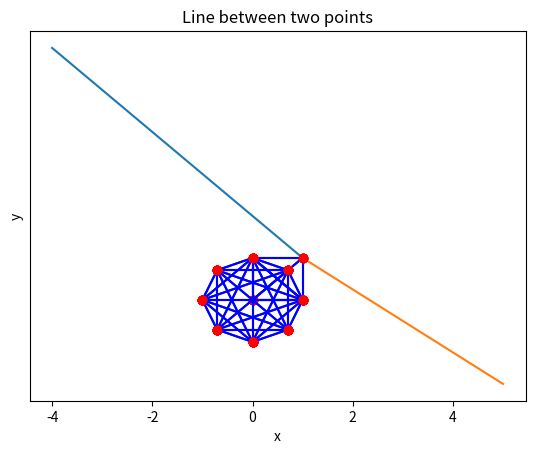

Source code (Python):
# Problem 6.14. Plotting graphs

import matplotlib.pyplot as plt
from math import sqrt

#a)
def plot_line(p1,p2):

    plt.plot([p1[0], p2[0]],  [p1[1], p2[1]])
    plt.xlabel("x")
    plt.ylabel("y")
    plt.title("Line between two points")
    return plt.show()

h1 = [-4,6] ; h2 = [1,1]   # random coordinates for horizontal line
v1 = [1,1]  ; v2 = [5,-2]  # random coordinates for vertical line

horizontal = plot_line(h1,h2)
vertical = plot_line(v1,v2)

#b)
#modified plot from a)
def plot_line(p1,p2):
    plt.plot(p1, p2, 'b-o', markerfacecolor = 'red',markeredgecolor = 'red',markersize=6)

def complete_graph(points):
    index = len(points)

    #looping over all point combinations
    for i in range(0, index):
        for j in range(0, index):
            if (j!=i):
                plot_line((points[i][0],points[j][0]), (points[i][1],points[j][1]))

    plt.xlabel("x")
    plt.ylabel("y")

    #do not show ticks on y axis
    ax = plt.gca()
    ax.axes.yaxis.set_ticks([])
    return plt.show()

square = [(0, 0), (1, 0), (0, 1), (1, 1)]
p1= complete_graph(square)

α = sqrt(2)/2
circle = [(1,0),(α,α),(0,1),(-α,α),(-1,0),(-α,-α),(0,-1),(α,-α)]
p2= complete_graph(circle)
